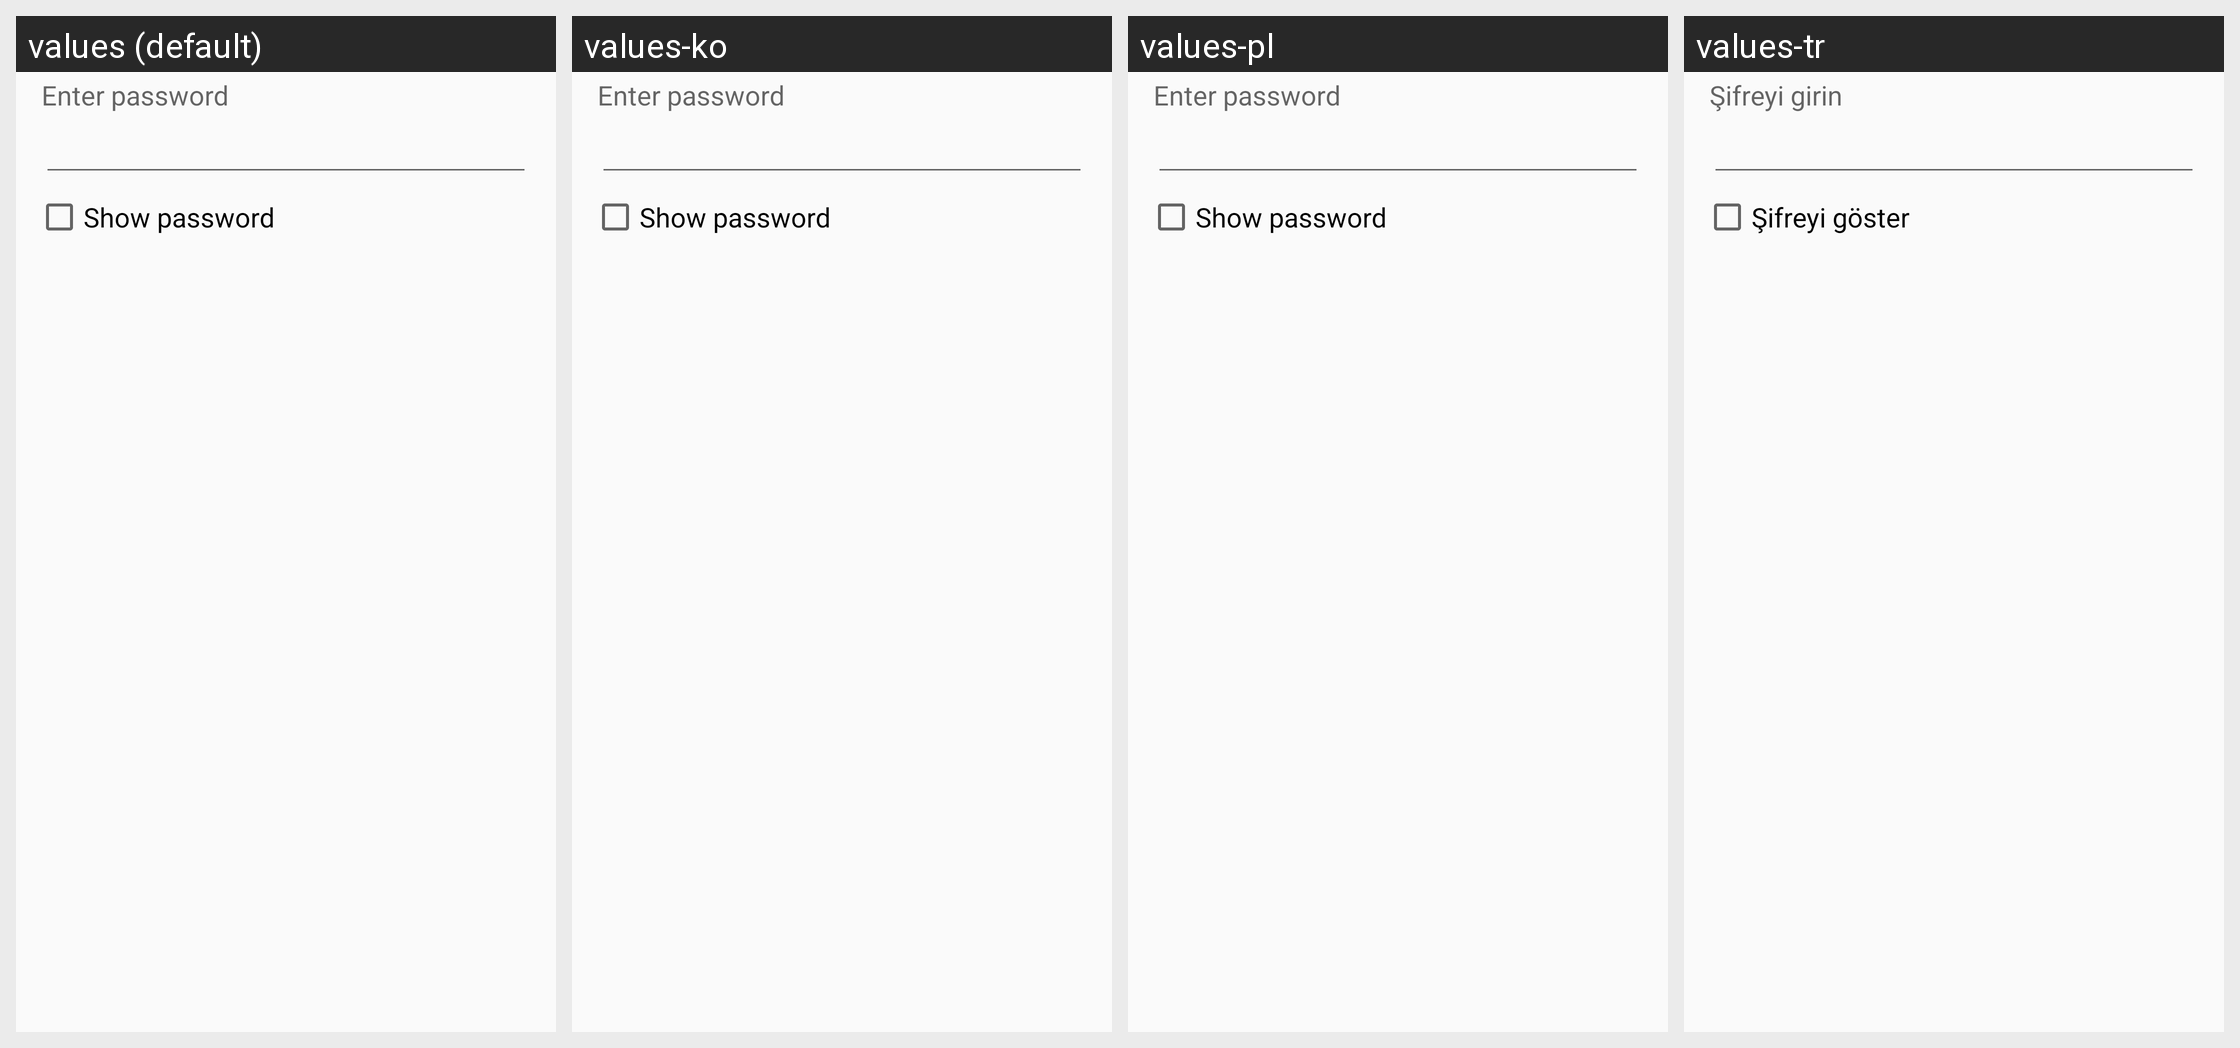

For this localized Android screen grid, give each drawn string resource with its value in every locale shown.
Android screen res/layout/dialog_password.xml rendered under 4 locales, left to right: values (default), values-ko, values-pl, values-tr. Device: Nexus 5 (rendered at 1080×1920; each locale shown at half size, 540×960, under a caption strip naming it); theme AppTheme.
Strings drawn on this screen, with the default value and each locale's value (text and hints the layout hard-codes, and strings that could not be matched under every locale, appear in the picture but are not listed):

password_dev_settings_set_label
  values: Enter password
  values-ko: Enter password
  values-pl: Enter password
  values-tr: Şifreyi girin

password_dev_settings_show_checkbox
  values: Show password
  values-ko: Show password
  values-pl: Show password
  values-tr: Şifreyi göster
